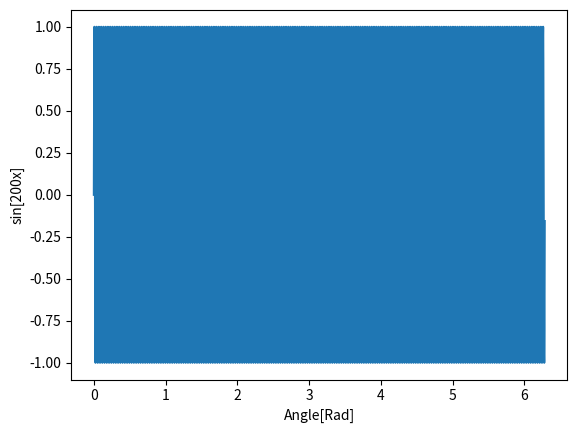

This chart was generated by the following Python code: (Note: this script raises an exception after producing the figure.)
# -*- coding: utf-8 -*-
"""
Created on Thu Oct  3 16:23:31 2019

@author: 2169099g
"""

import numpy as np
import matplotlib.pylab as plt


pi = np.pi

final_result = 2*pi

step = 8000

c = final_result/step

d = np.arange(0,final_result,c)

print(d)

sin_200x = np.sin(d*200)

plt.plot(d, sin_200x)
plt.xlabel('Angle[Rad]')
plt.ylabel('sin[200x]')
plt.axis('auto')
plt.show()

y=np.cos()